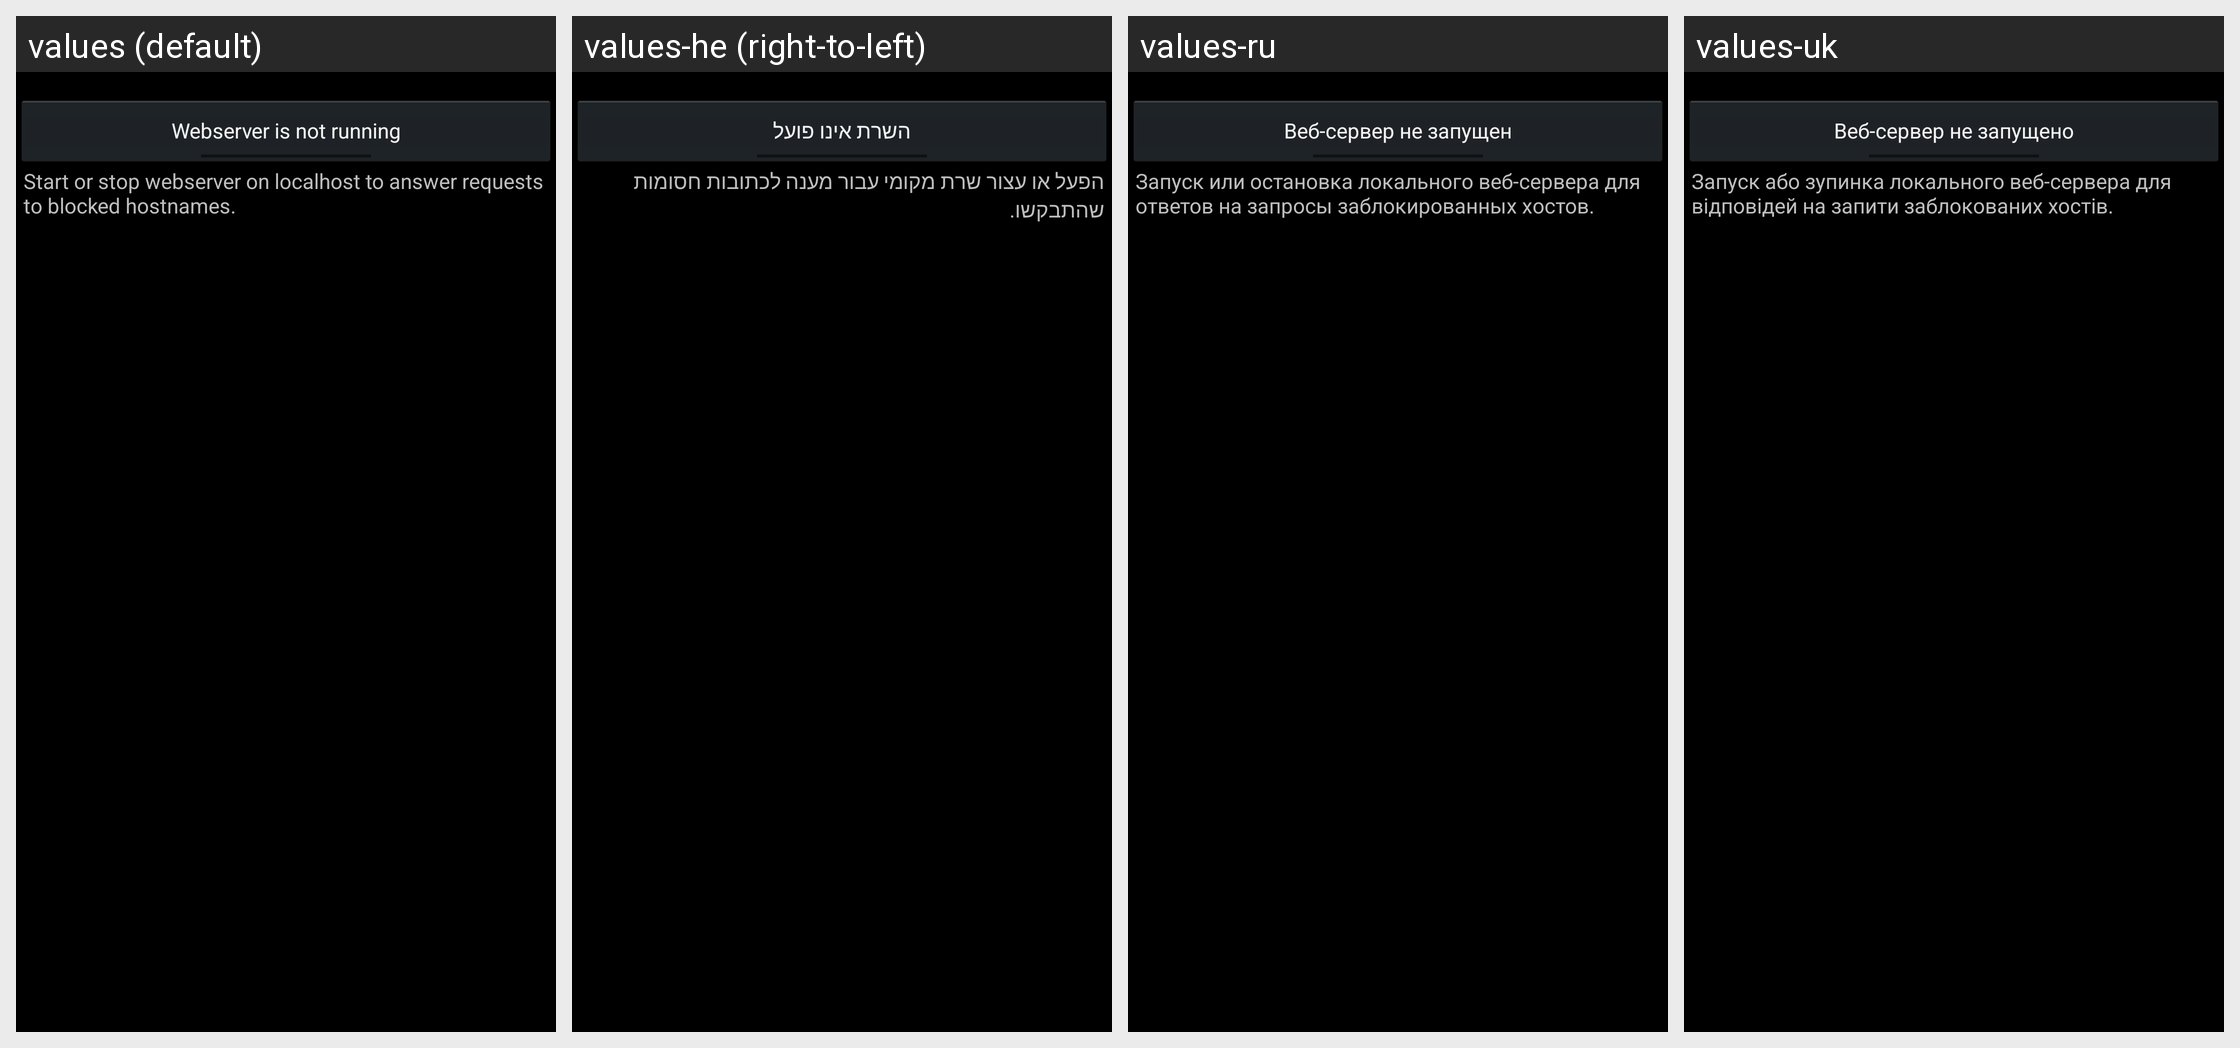

The Android screen above is rendered under several locales of the same app. Produce the string resources it draws, with the default and per-locale values.
Android screen res/layout/webserver_fragment.xml rendered under 4 locales, left to right: values (default), values-he (right-to-left), values-ru, values-uk. Device: Nexus 5 (rendered at 1080×1920; each locale shown at half size, 540×960, under a caption strip naming it); theme Theme.adaway.
Other locales in the repository, not shown: values-ca, values-da-rDK, values-de-rDE, values-el, values-es-rES, values-es-rMX, values-et-rEE, values-fi, values-fr, values-hr, values-hu, values-it, values-ja, values-km, values-ko, values-nl, values-no-rNO, values-pl, values-pt-rBR, values-sl-rSI, values-sv, values-tr, values-vi-rVN, values-zh-rCN, values-zh-rHK, values-zh-rTW.
Strings drawn on this screen, with the default value and each locale's value (text and hints the layout hard-codes, and strings that could not be matched under every locale, appear in the picture but are not listed):

button_webserver_toggle_unchecked
  values: Webserver is not running
  values-he: השרת אינו פועל
  values-ru: Веб-сервер не запущен
  values-uk: Веб-сервер не запущено

button_webserver_toggle_text
  values: Start or stop webserver on localhost to answer requests to blocked hostnames.
  values-he: הפעל או עצור שרת מקומי עבור מענה לכתובות חסומות שהתבקשו.
  values-ru: Запуск или остановка локального веб-сервера для ответов на запросы заблокированных хостов.
  values-uk: Запуск або зупинка локального веб-сервера для відповідей на запити заблокованих хостів.
